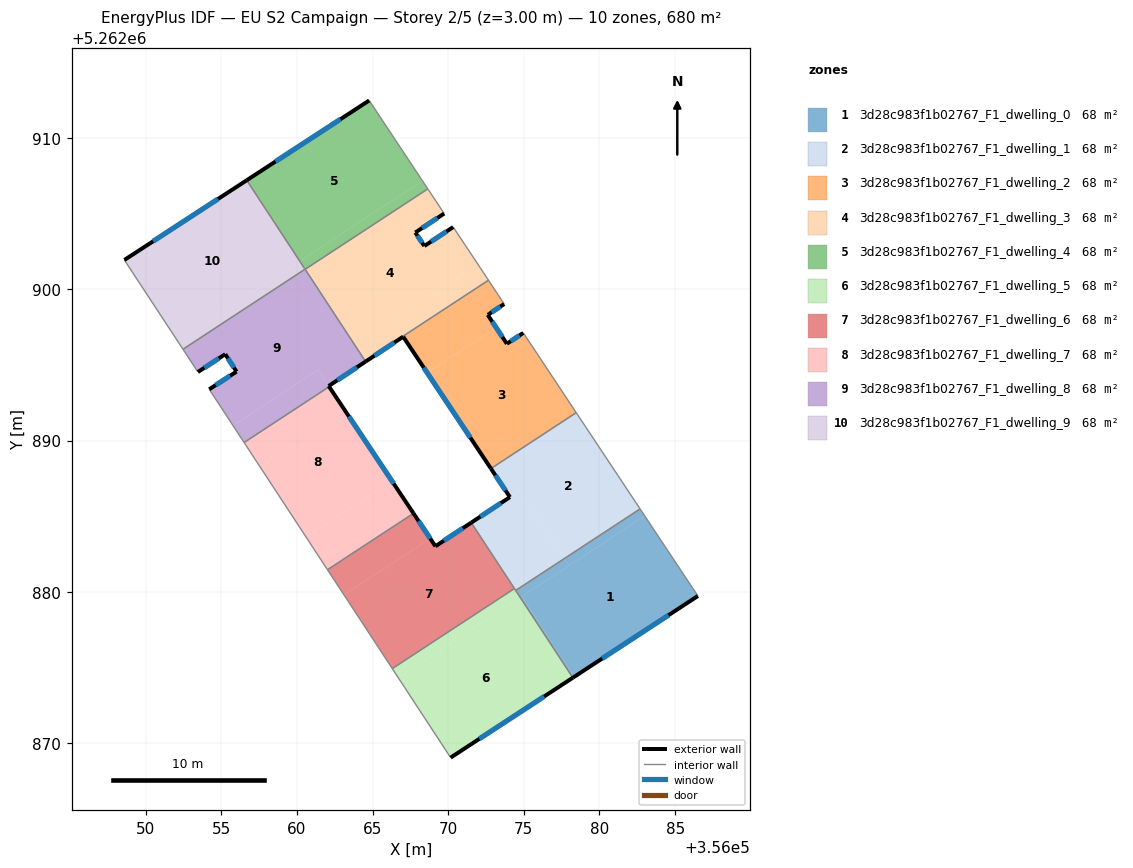
=== STOREY PLAN SPEC (per zone: floor XY polygon, exterior-wall plan segments, windows/doors) ===
zone 1: 3d28c983f1b02767_F1_dwelling_0  (68.0 m²)
  floor: (356082.99, 5262885.02) (356086.50, 5262879.73) (356078.33, 5262874.38) (356074.86, 5262879.68)
  floor: (356074.86, 5262879.68) (356078.33, 5262874.38) (356078.24, 5262874.32) (356074.77, 5262879.62)
  floor: (356082.68, 5262885.48) (356082.99, 5262885.02) (356077.99, 5262881.73) (356077.68, 5262882.20)
  floor: (356077.68, 5262882.20) (356077.99, 5262881.73) (356074.77, 5262879.62) (356074.46, 5262880.09)
  exterior wall: (356078.24, 5262874.32) – (356086.50, 5262879.73)  [9.9 m]
    window: (356080.18, 5262875.59) – (356084.56, 5262878.46)  [8.3 m²]
  interior walls: 3
zone 2: 3d28c983f1b02767_F1_dwelling_1  (68.0 m²)
  floor: (356078.46, 5262891.84) (356082.68, 5262885.48) (356077.68, 5262882.20) (356074.74, 5262886.69) (356074.08, 5262886.26) (356072.83, 5262888.15)
  floor: (356074.74, 5262886.69) (356077.68, 5262882.20) (356074.46, 5262880.09) (356071.52, 5262884.57)
  exterior wall: (356074.08, 5262886.26) – (356071.52, 5262884.57)  [3.1 m]
    window: (356073.48, 5262885.86) – (356072.12, 5262884.97)  [2.6 m²]
  exterior wall: (356072.83, 5262888.15) – (356074.08, 5262886.26)  [2.3 m]
    window: (356073.12, 5262887.70) – (356073.79, 5262886.70)  [1.9 m²]
  interior walls: 5
zone 3: 3d28c983f1b02767_F1_dwelling_2  (68.0 m²)
  floor: (356072.66, 5262900.59) (356073.70, 5262899.02) (356072.61, 5262898.30) (356073.17, 5262897.46) (356068.61, 5262894.48) (356067.03, 5262896.86) (356067.01, 5262896.89)
  floor: (356074.97, 5262897.11) (356078.46, 5262891.84) (356072.83, 5262888.15) (356068.61, 5262894.48) (356073.17, 5262897.46) (356073.88, 5262896.39)
  floor: (356067.01, 5262896.89) (356067.03, 5262896.86) (356064.60, 5262895.26) (356064.58, 5262895.29)
  exterior wall: (356074.97, 5262897.11) – (356073.88, 5262896.39)  [1.3 m]
    window: (356074.71, 5262896.94) – (356074.13, 5262896.56)  [1.1 m²]
  exterior wall: (356067.03, 5262896.86) – (356072.83, 5262888.15)  [10.5 m]
    window: (356068.39, 5262894.82) – (356071.46, 5262890.19)  [8.8 m²]
  exterior wall: (356067.03, 5262896.86) – (356064.54, 5262895.22)  [3.0 m]
    window: (356066.44, 5262896.48) – (356065.13, 5262895.61)  [2.5 m²]
  exterior wall: (356072.61, 5262898.30) – (356073.70, 5262899.02)  [1.3 m]
    window: (356072.87, 5262898.47) – (356073.45, 5262898.85)  [1.1 m²]
  exterior wall: (356073.88, 5262896.39) – (356072.61, 5262898.30)  [2.3 m]
    window: (356073.58, 5262896.84) – (356072.91, 5262897.86)  [1.9 m²]
  interior walls: 5
zone 4: 3d28c983f1b02767_F1_dwelling_3  (68.0 m²)
  floor: (356069.73, 5262905.00) (356067.83, 5262903.75) (356068.42, 5262902.86) (356070.33, 5262904.11) (356071.98, 5262901.62) (356066.33, 5262897.91) (356067.01, 5262896.89) (356064.58, 5262895.29) (356060.60, 5262901.35) (356068.65, 5262906.63)
  floor: (356072.12, 5262901.42) (356072.66, 5262900.59) (356067.01, 5262896.89) (356066.33, 5262897.91) (356071.98, 5262901.62)
  floor: (356060.60, 5262901.35) (356063.90, 5262896.32) (356064.57, 5262895.29) (356064.52, 5262895.25) (356060.55, 5262901.32)
  exterior wall: (356067.83, 5262903.75) – (356069.73, 5262905.00)  [2.3 m]
    window: (356068.28, 5262904.04) – (356069.29, 5262904.71)  [1.9 m²]
  exterior wall: (356068.42, 5262902.86) – (356067.83, 5262903.75)  [1.1 m]
    window: (356068.28, 5262903.06) – (356067.97, 5262903.54)  [0.9 m²]
  exterior wall: (356070.33, 5262904.11) – (356068.42, 5262902.86)  [2.3 m]
    window: (356069.88, 5262903.81) – (356068.87, 5262903.15)  [1.9 m²]
  interior walls: 6
zone 5: 3d28c983f1b02767_F1_dwelling_4  (68.0 m²)
  floor: (356064.78, 5262912.47) (356068.30, 5262907.17) (356060.19, 5262901.85) (356056.69, 5262907.20)
  floor: (356068.30, 5262907.17) (356068.65, 5262906.63) (356060.60, 5262901.35) (356060.25, 5262901.89)
  floor: (356060.25, 5262901.89) (356060.60, 5262901.35) (356060.55, 5262901.32) (356060.19, 5262901.85)
  exterior wall: (356064.78, 5262912.47) – (356056.69, 5262907.20)  [9.7 m]
    window: (356062.88, 5262911.24) – (356058.59, 5262908.44)  [8.2 m²]
  interior walls: 3
zone 6: 3d28c983f1b02767_F1_dwelling_5  (68.0 m²)
  floor: (356074.77, 5262879.62) (356078.24, 5262874.32) (356070.16, 5262869.04) (356066.70, 5262874.33)
  floor: (356074.38, 5262880.22) (356074.77, 5262879.62) (356066.70, 5262874.33) (356066.30, 5262874.93)
  exterior wall: (356070.16, 5262869.04) – (356078.24, 5262874.32)  [9.7 m]
    window: (356072.06, 5262870.28) – (356076.34, 5262873.08)  [8.1 m²]
  interior walls: 4
zone 7: 3d28c983f1b02767_F1_dwelling_6  (68.0 m²)
  floor: (356071.52, 5262884.57) (356074.38, 5262880.22) (356066.30, 5262874.93) (356063.11, 5262879.80) (356068.81, 5262883.53) (356069.16, 5262883.01)
  floor: (356067.71, 5262885.19) (356068.81, 5262883.53) (356063.11, 5262879.80) (356062.02, 5262881.46)
  exterior wall: (356071.52, 5262884.57) – (356069.16, 5262883.01)  [2.8 m]
    window: (356070.97, 5262884.21) – (356069.71, 5262883.38)  [2.4 m²]
  exterior wall: (356069.16, 5262883.01) – (356067.71, 5262885.19)  [2.6 m]
    window: (356068.82, 5262883.52) – (356068.05, 5262884.68)  [2.2 m²]
  interior walls: 4
zone 8: 3d28c983f1b02767_F1_dwelling_7  (68.0 m²)
  floor: (356062.13, 5262893.55) (356066.28, 5262887.33) (356060.61, 5262883.61) (356056.51, 5262889.87)
  floor: (356066.28, 5262887.33) (356067.71, 5262885.19) (356062.02, 5262881.46) (356060.61, 5262883.61)
  exterior wall: (356067.71, 5262885.19) – (356062.13, 5262893.55)  [10.1 m]
    window: (356066.40, 5262887.15) – (356063.44, 5262891.59)  [8.5 m²]
  interior walls: 3
zone 9: 3d28c983f1b02767_F1_dwelling_8  (68.0 m²)
  floor: (356061.39, 5262894.67) (356062.13, 5262893.55) (356056.51, 5262889.87) (356055.78, 5262890.99)
  floor: (356060.54, 5262901.32) (356064.54, 5262895.22) (356062.10, 5262893.60) (356061.39, 5262894.67) (356055.78, 5262890.99) (356054.21, 5262893.39) (356056.01, 5262894.55) (356055.27, 5262895.71) (356053.46, 5262894.53) (356052.47, 5262896.03)
  exterior wall: (356053.46, 5262894.53) – (356055.27, 5262895.71)  [2.2 m]
    window: (356053.88, 5262894.80) – (356054.84, 5262895.43)  [1.8 m²]
  exterior wall: (356062.10, 5262893.60) – (356064.54, 5262895.22)  [2.9 m]
    window: (356062.67, 5262893.98) – (356063.97, 5262894.84)  [2.5 m²]
  exterior wall: (356062.13, 5262893.55) – (356062.10, 5262893.60)  [0.1 m]
  exterior wall: (356056.01, 5262894.55) – (356054.21, 5262893.39)  [2.2 m]
    window: (356055.59, 5262894.28) – (356054.63, 5262893.66)  [1.8 m²]
  exterior wall: (356055.27, 5262895.71) – (356056.01, 5262894.55)  [1.4 m]
    window: (356055.44, 5262895.44) – (356055.84, 5262894.82)  [1.2 m²]
  interior walls: 6
zone 10: 3d28c983f1b02767_F1_dwelling_9  (67.9 m²)
  floor: (356056.68, 5262907.20) (356060.19, 5262901.85) (356052.12, 5262896.56) (356048.60, 5262901.93)
  floor: (356060.19, 5262901.85) (356060.54, 5262901.32) (356052.47, 5262896.03) (356052.12, 5262896.56)
  exterior wall: (356056.69, 5262907.20) – (356048.60, 5262901.93)  [9.7 m]
    window: (356054.79, 5262905.96) – (356050.50, 5262903.17)  [8.1 m²]
  interior walls: 3

=== DERIVED (storey summary) ===
Building: EU S2 Campaign
Storey: 2 of 5  (floor level z = 3.00 m)
Storey gross floor area: 679.7 m²
Zones on this storey: 10
  - 3d28c983f1b02767_F1_dwelling_0: floor 68.0 m²; exterior wall 9.9 m (29.6 m²); 1 window(s) 8.3 m²; WWR 28.1%
  - 3d28c983f1b02767_F1_dwelling_1: floor 68.0 m²; exterior wall 5.3 m (16.0 m²); 2 window(s) 4.5 m²; WWR 28.1%
  - 3d28c983f1b02767_F1_dwelling_2: floor 68.0 m²; exterior wall 18.3 m (55.0 m²); 5 window(s) 15.5 m²; WWR 28.1%
  - 3d28c983f1b02767_F1_dwelling_3: floor 68.0 m²; exterior wall 5.6 m (16.9 m²); 3 window(s) 4.8 m²; WWR 28.1%
  - 3d28c983f1b02767_F1_dwelling_4: floor 68.0 m²; exterior wall 9.7 m (29.0 m²); 1 window(s) 8.2 m²; WWR 28.1%
  - 3d28c983f1b02767_F1_dwelling_5: floor 68.0 m²; exterior wall 9.7 m (29.0 m²); 1 window(s) 8.1 m²; WWR 28.1%
  - 3d28c983f1b02767_F1_dwelling_6: floor 68.0 m²; exterior wall 5.4 m (16.3 m²); 2 window(s) 4.6 m²; WWR 28.1%
  - 3d28c983f1b02767_F1_dwelling_7: floor 68.0 m²; exterior wall 10.1 m (30.2 m²); 1 window(s) 8.5 m²; WWR 28.1%
  - 3d28c983f1b02767_F1_dwelling_8: floor 68.0 m²; exterior wall 8.7 m (26.0 m²); 4 window(s) 7.3 m²; WWR 27.9%
  - 3d28c983f1b02767_F1_dwelling_9: floor 67.9 m²; exterior wall 9.7 m (29.0 m²); 1 window(s) 8.1 m²; WWR 28.1%
Zone adjacency (shared interzone walls):
  - 3d28c983f1b02767_F1_dwelling_0 ↔ 3d28c983f1b02767_F1_dwelling_1
  - 3d28c983f1b02767_F1_dwelling_0 ↔ 3d28c983f1b02767_F1_dwelling_5
  - 3d28c983f1b02767_F1_dwelling_1 ↔ 3d28c983f1b02767_F1_dwelling_2
  - 3d28c983f1b02767_F1_dwelling_1 ↔ 3d28c983f1b02767_F1_dwelling_5
  - 3d28c983f1b02767_F1_dwelling_1 ↔ 3d28c983f1b02767_F1_dwelling_6
  - 3d28c983f1b02767_F1_dwelling_2 ↔ 3d28c983f1b02767_F1_dwelling_3
  - 3d28c983f1b02767_F1_dwelling_2 ↔ 3d28c983f1b02767_F1_dwelling_8
  - 3d28c983f1b02767_F1_dwelling_3 ↔ 3d28c983f1b02767_F1_dwelling_4
  - 3d28c983f1b02767_F1_dwelling_3 ↔ 3d28c983f1b02767_F1_dwelling_8
  - 3d28c983f1b02767_F1_dwelling_4 ↔ 3d28c983f1b02767_F1_dwelling_9
  - 3d28c983f1b02767_F1_dwelling_5 ↔ 3d28c983f1b02767_F1_dwelling_6
  - 3d28c983f1b02767_F1_dwelling_6 ↔ 3d28c983f1b02767_F1_dwelling_7
  - 3d28c983f1b02767_F1_dwelling_7 ↔ 3d28c983f1b02767_F1_dwelling_8
  - 3d28c983f1b02767_F1_dwelling_8 ↔ 3d28c983f1b02767_F1_dwelling_9